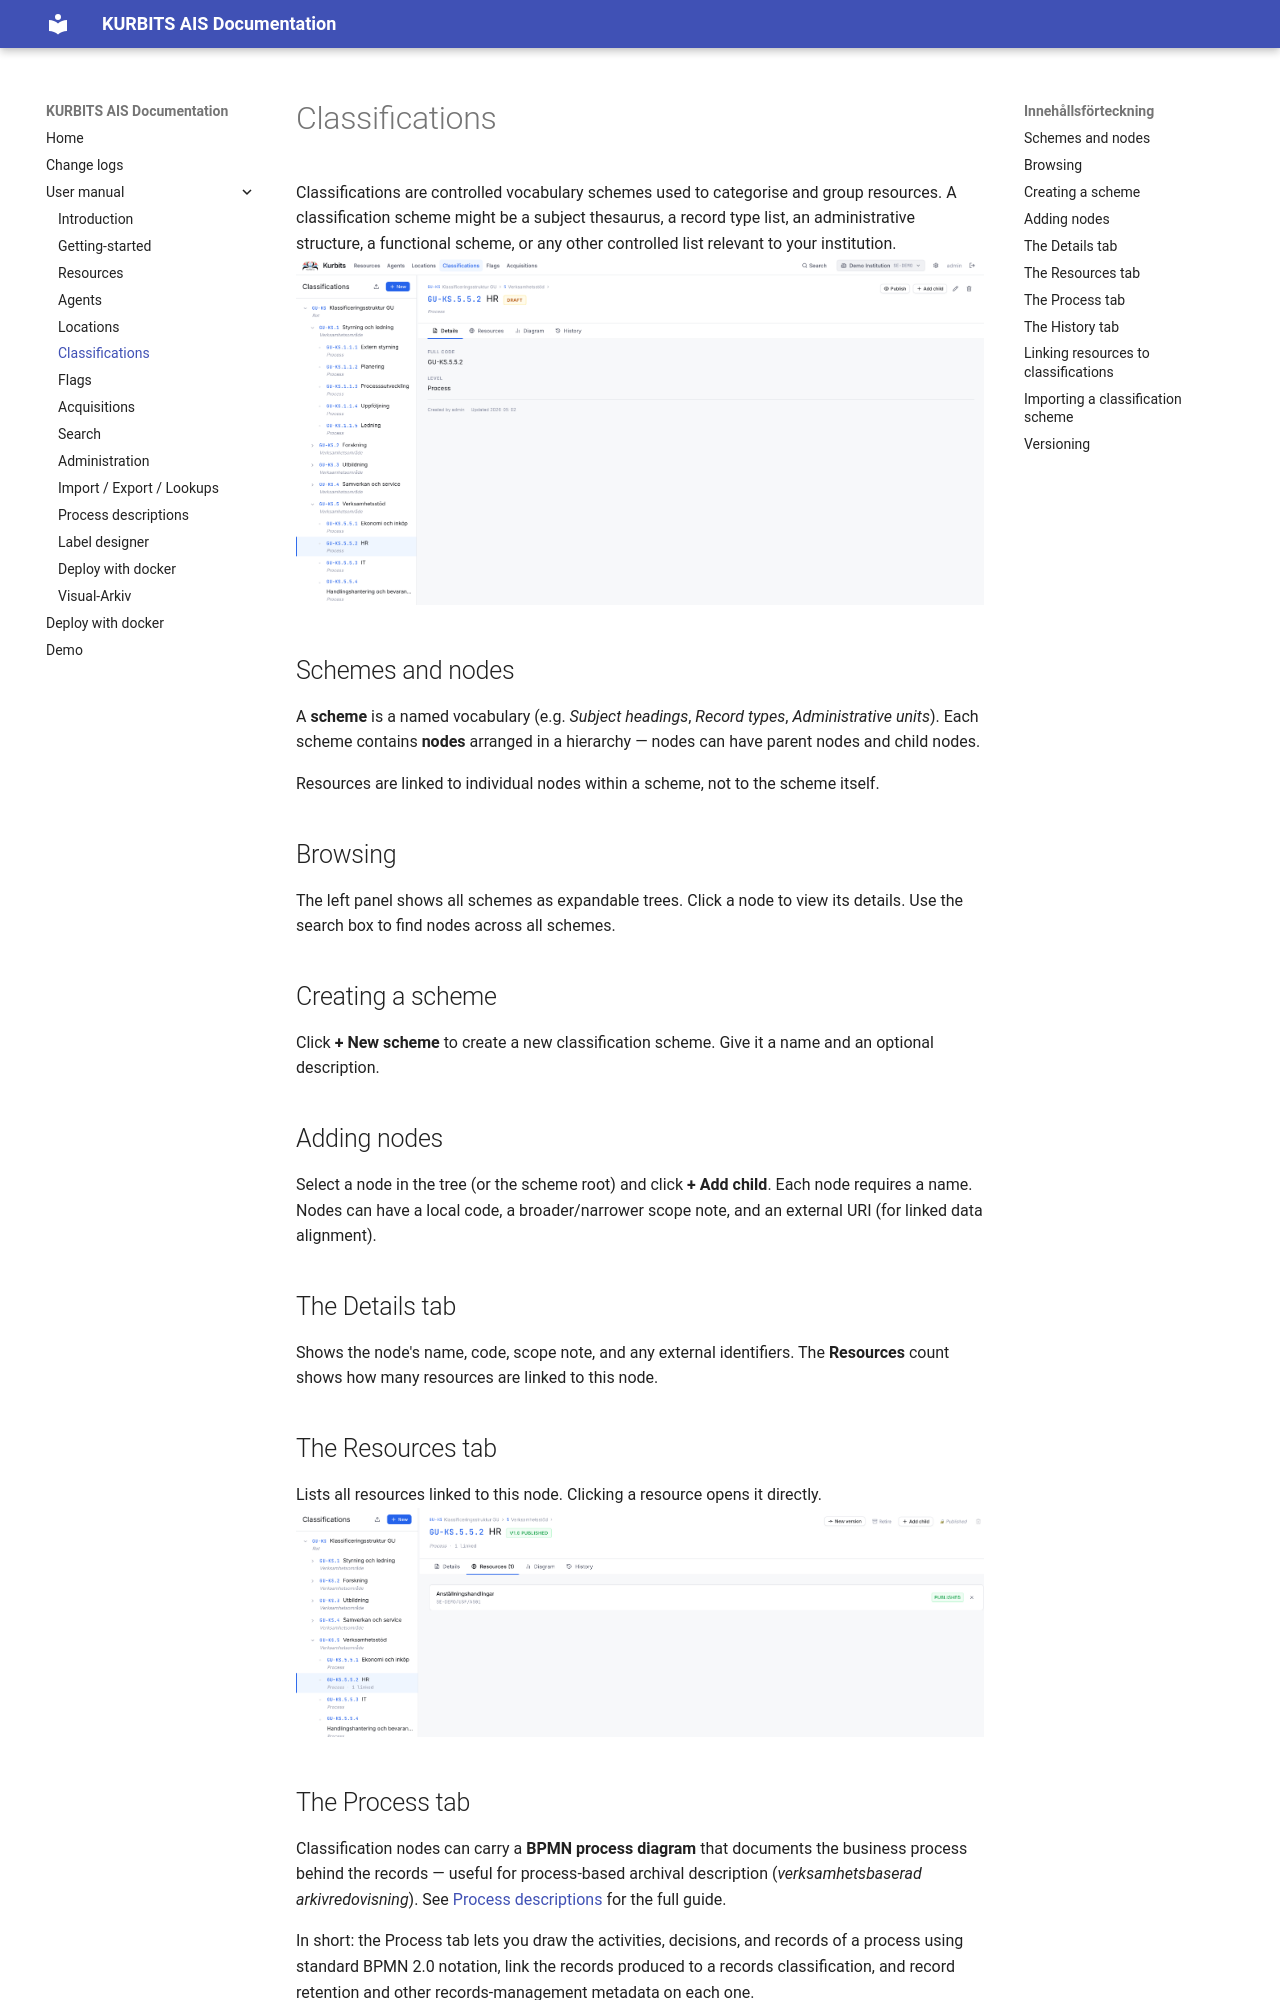

repository: kurbits-digital-preservation/kurbits-ais · page: user/05-classifications/index.html · generator: mkdocs

# Classifications

Classifications are controlled vocabulary schemes used to categorise and group resources. A classification scheme might be a subject thesaurus, a record type list, an administrative structure, a functional scheme, or any other controlled list relevant to your institution.
![05_overview.png](assets/05_overview.png)


## Schemes and nodes

A **scheme** is a named vocabulary (e.g. *Subject headings*, *Record types*, *Administrative units*). Each scheme contains **nodes** arranged in a hierarchy — nodes can have parent nodes and child nodes.

Resources are linked to individual nodes within a scheme, not to the scheme itself.

## Browsing

The left panel shows all schemes as expandable trees. Click a node to view its details. Use the search box to find nodes across all schemes.

## Creating a scheme

Click **+ New scheme** to create a new classification scheme. Give it a name and an optional description.

## Adding nodes

Select a node in the tree (or the scheme root) and click **+ Add child**. Each node requires a name. Nodes can have a local code, a broader/narrower scope note, and an external URI (for linked data alignment).

## The Details tab

Shows the node's name, code, scope note, and any external identifiers. The **Resources** count shows how many resources are linked to this node.

## The Resources tab

Lists all resources linked to this node. Clicking a resource opens it directly.
![05_linked_resource.png](assets/05_linked_resource.png)
